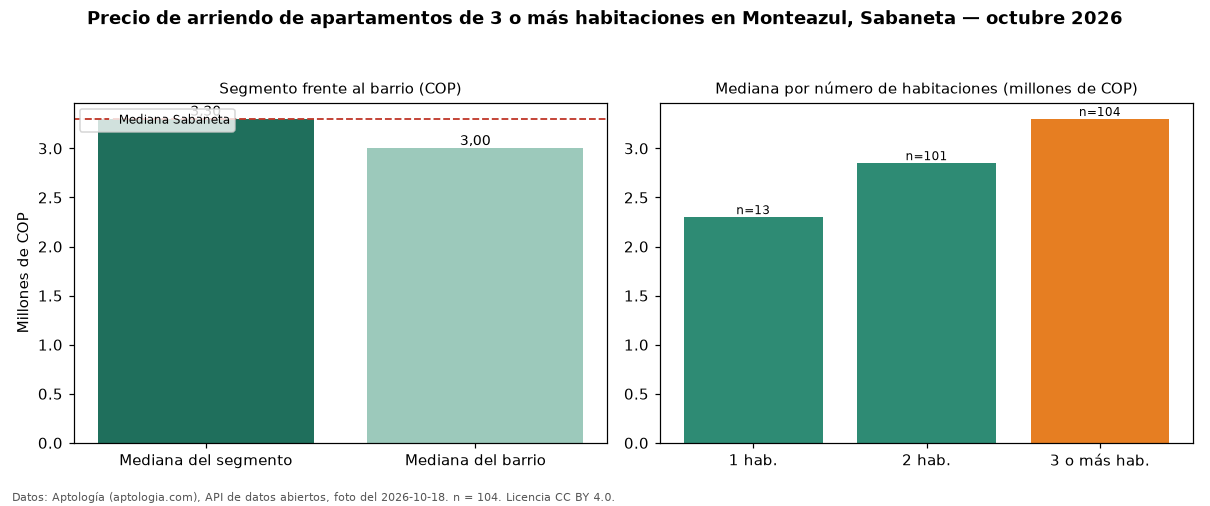

Data behind this chart, as committed beside it:
seccion, metrica, valor_cop, n
precio, mediana, 3300000, 104
habitaciones, 1, 2300000, 13
habitaciones, 2, 2850000, 101
habitaciones, 3+, 3300000, 104
barrio, mediana_barrio_todos_los_tamanos, 3000000, 218
ciudad, mediana_ciudad, 3300000, 
fuente, fecha_foto, 2026-10-18, 
fuente, atribucion, https://www.aptologia.com/arriendo/saban…, 
